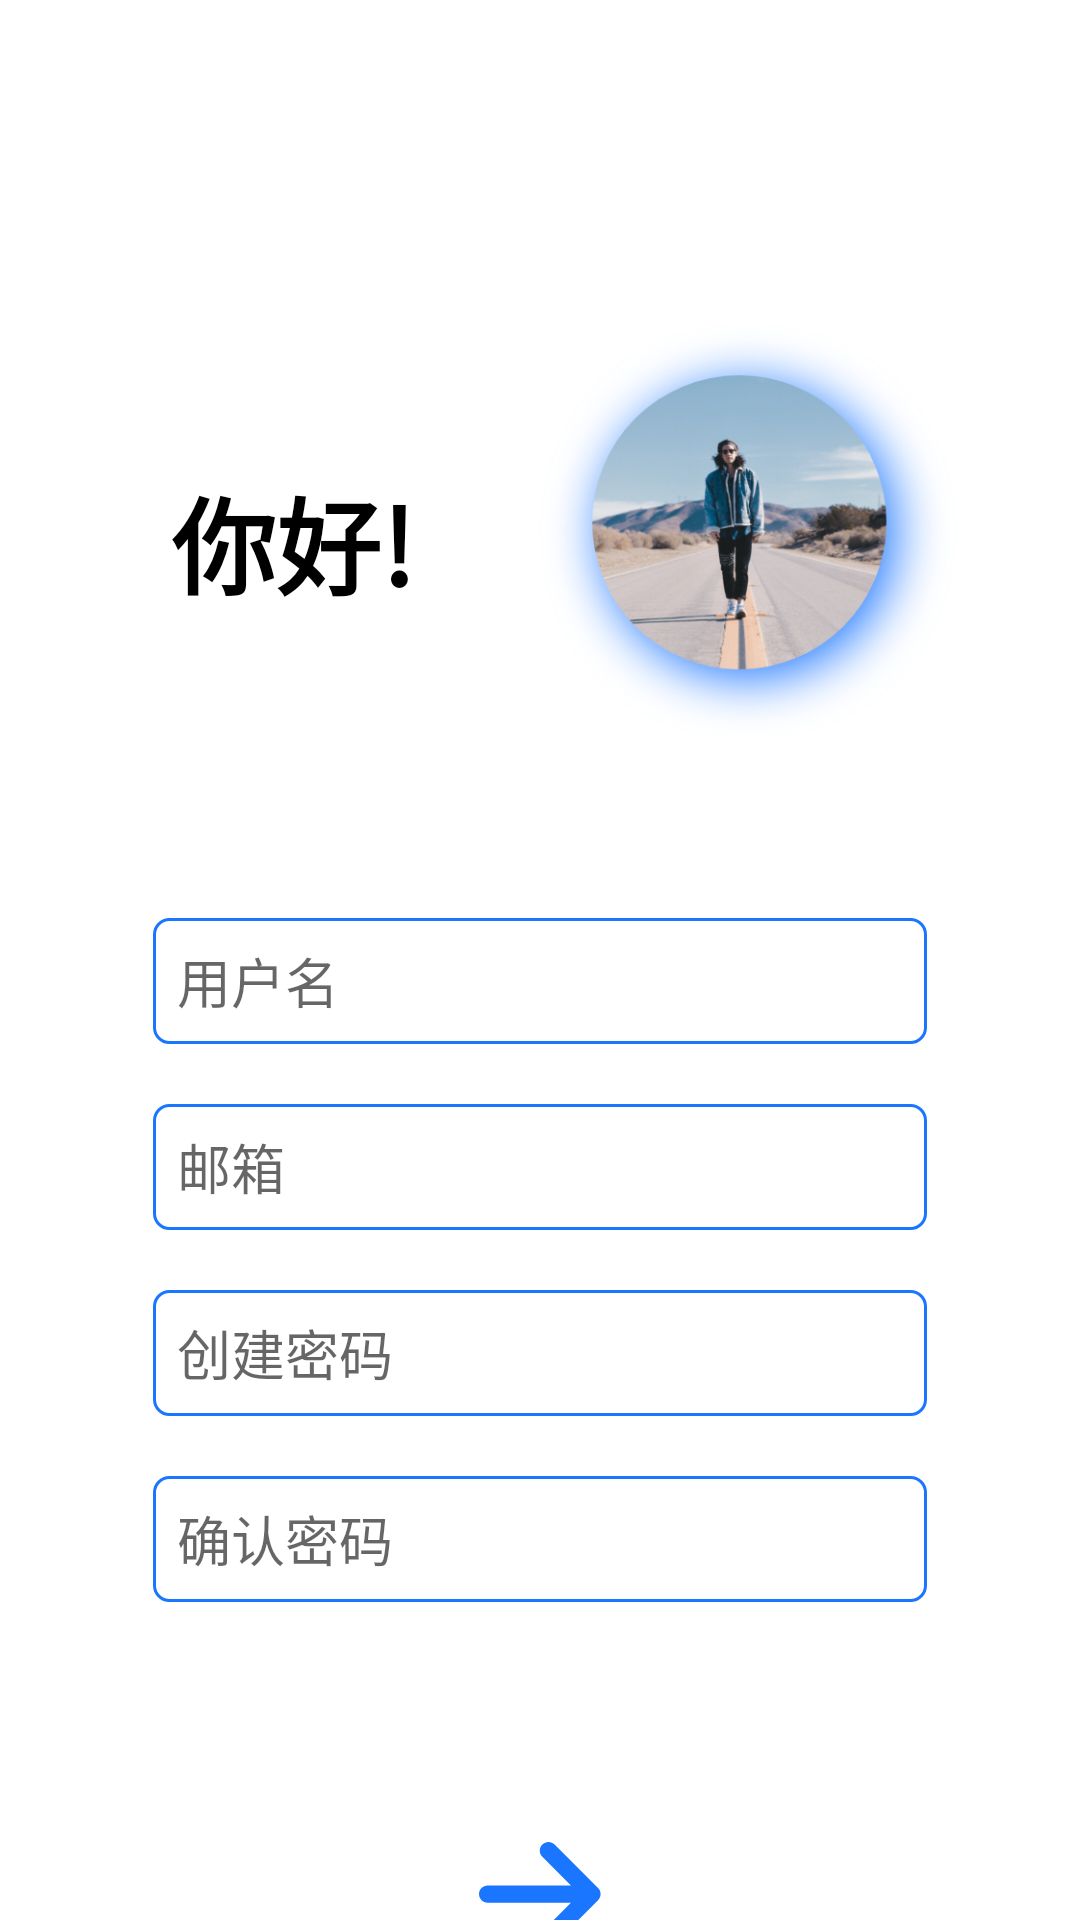

Write the Android layout XML for this screen, with the resource values it uses.
<!-- AndroidManifest.xml: application theme AppTheme -->
<!-- res/layout/activity_register.xml -->
<?xml version="1.0" encoding="utf-8"?>
<android.support.constraint.ConstraintLayout xmlns:android="http://schemas.android.com/apk/res/android"
    xmlns:app="http://schemas.android.com/apk/res-auto"
    xmlns:tools="http://schemas.android.com/tools"
    android:layout_width="match_parent"
    android:layout_height="match_parent"
    android:background="#ffffff"
    tools:context=".Activities.RegisterActivity">

    <TextView
        android:id="@+id/textView"
        android:layout_width="wrap_content"
        android:layout_height="wrap_content"
        android:layout_marginStart="57dp"
        android:layout_marginTop="155dp"
        android:text="你好!"
        android:textColor="@color/doPlusBlack"
        android:textSize="35sp"
        android:textStyle="bold"
        app:layout_constraintStart_toStartOf="parent"
        app:layout_constraintTop_toTopOf="parent" />

    <ImageView
        android:id="@+id/iv_profile"
        android:layout_width="150dp"
        android:layout_height="150dp"
        android:layout_marginTop="102dp"
        android:src="@drawable/login_default_profile_img"
        app:layout_constraintEnd_toEndOf="parent"
        app:layout_constraintStart_toEndOf="@+id/textView"
        app:layout_constraintTop_toTopOf="parent"
        android:onClick="clickUserImageView"/>

    <EditText
        android:id="@+id/et_username"
        android:layout_width="258dp"
        android:layout_height="42dp"
        android:layout_marginTop="100dp"
        android:paddingLeft="8dp"
        android:background="@drawable/login_input_shape"
        android:ems="10"
        android:hint="用户名"
        android:inputType="textPersonName"
        app:layout_constraintEnd_toEndOf="parent"
        app:layout_constraintStart_toStartOf="parent"
        app:layout_constraintTop_toBottomOf="@+id/textView" />

    <EditText
        android:id="@+id/et_email"
        android:layout_width="258dp"
        android:layout_height="42dp"
        android:layout_marginTop="20dp"
        android:paddingLeft="8dp"
        android:background="@drawable/login_input_shape"
        android:ems="10"
        android:hint="邮箱"
        android:inputType="textEmailAddress"
        app:layout_constraintEnd_toEndOf="parent"
        app:layout_constraintStart_toStartOf="parent"
        app:layout_constraintTop_toBottomOf="@+id/et_username" />

    <EditText
        android:id="@+id/et_create_password"
        android:layout_width="258dp"
        android:layout_height="42dp"
        android:layout_marginTop="20dp"
        android:paddingLeft="8dp"
        android:background="@drawable/login_input_shape"
        android:ems="10"
        android:hint="创建密码"
        android:inputType="textPassword"
        app:layout_constraintEnd_toEndOf="parent"
        app:layout_constraintStart_toStartOf="parent"
        app:layout_constraintTop_toBottomOf="@+id/et_email" />

    <EditText
        android:id="@+id/et_confirm_password"
        android:layout_width="258dp"
        android:layout_height="42dp"
        android:layout_marginTop="20dp"
        android:paddingLeft="8dp"
        android:background="@drawable/login_input_shape"
        android:ems="10"
        android:hint="确认密码"
        android:inputType="textPassword"
        app:layout_constraintEnd_toEndOf="parent"
        app:layout_constraintStart_toStartOf="parent"
        app:layout_constraintTop_toBottomOf="@+id/et_create_password" />

    <TextView
        android:id="@+id/textView2"
        android:layout_width="wrap_content"
        android:layout_height="wrap_content"
        android:layout_marginTop="4dp"
        android:text="注册"
        app:layout_constraintEnd_toEndOf="parent"
        app:layout_constraintStart_toStartOf="parent"
        app:layout_constraintTop_toBottomOf="@+id/btn_register" />

    <ImageButton
        android:id="@+id/btn_register"
        android:layout_width="wrap_content"
        android:layout_height="wrap_content"
        android:layout_marginTop="80dp"
        android:background="#ffffff"
        android:src="@drawable/login_button"
        app:layout_constraintEnd_toEndOf="parent"
        app:layout_constraintStart_toStartOf="parent"
        app:layout_constraintTop_toBottomOf="@+id/et_confirm_password" />

    <TextView
        android:id="@+id/btn_nav_to_login"
        android:layout_width="wrap_content"
        android:layout_height="wrap_content"
        android:layout_marginStart="12dp"
        android:layout_marginTop="20dp"
        android:text="已有账号？"
        android:textColor="@color/doPlusBlue"
        android:textSize="15sp"
        android:textStyle="bold"
        app:layout_constraintEnd_toEndOf="parent"
        app:layout_constraintStart_toStartOf="parent"
        app:layout_constraintTop_toBottomOf="@+id/textView2" />

</android.support.constraint.ConstraintLayout>
<!-- resources referenced by this layout -->
<resources>
  <color name="doPlusBlack">#000000</color>
  <color name="doPlusBlue">#1B76FF</color>
  <!-- drawable login_button: png bitmap (drawable-hdpi, 676 bytes) -->
  <!-- drawable login_default_profile_img: png bitmap (drawable-hdpi, 60504 bytes) -->
  <!-- drawable login_input_shape (drawable) -->
  <?xml version="1.0" encoding="utf-8"?>
  <shape xmlns:android="http://schemas.android.com/apk/res/android"
      android:shape="rectangle">
  
      <solid
          android:color="#ffffff"/>
  
      <stroke
          android:width="1dp"
          android:color="@color/doPlusBlue"/>
  
      <corners
          android:radius="5dp"/>
  
  </shape>
  <style name="AppTheme" parent="Theme.AppCompat.Light.NoActionBar">
          
          <item name="colorPrimary">@color/doPlusBlue</item>
          <item name="colorPrimaryDark">@color/doPlusBlue</item>
          <item name="colorAccent">@color/doPlusBlue</item>
      </style>
</resources>
